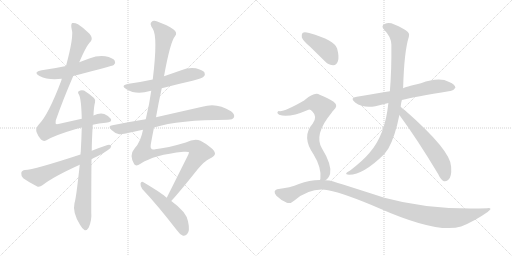
t = 0.00 s
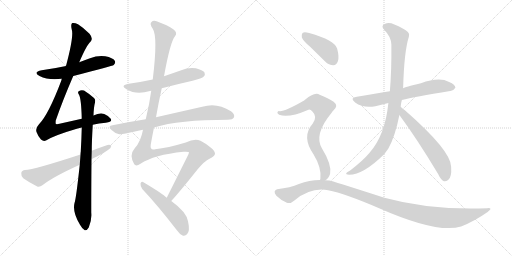
t = 2.40 s
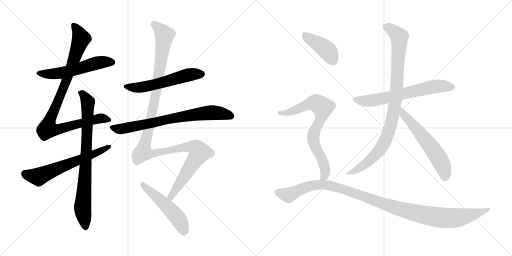
t = 4.80 s
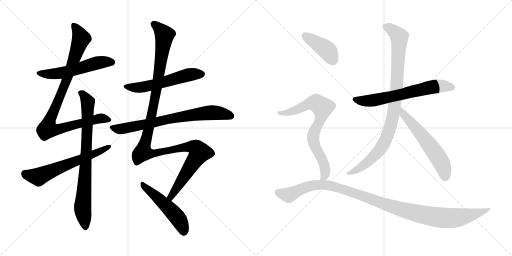
t = 7.21 s
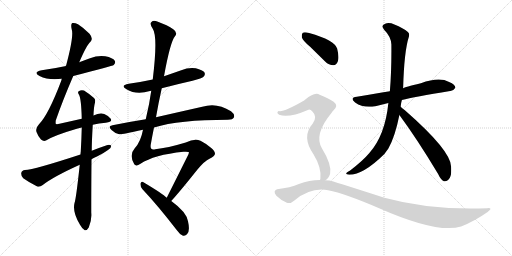
t = 9.61 s
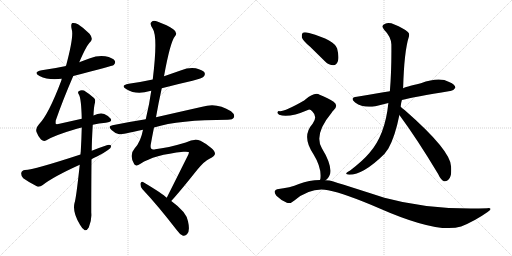
t = 12.01 s

The animated SVG that drew these frames (rendered in a browser with its animation timeline set to each time). Animation: 14 CSS @keyframes rules; one cycle of 12.01 s.

<svg version="1.1" viewBox="0 0 2048 1024" xmlns="http://www.w3.org/2000/svg">
  <g stroke="lightgray" stroke-dasharray="1,1" stroke-width="1" transform="scale(4, 4)">
    <line x1="0" y1="0" x2="256" y2="256"></line>
    <line x1="256" y1="0" x2="0" y2="256"></line>
    <line x1="128" y1="0" x2="128" y2="256"></line>
    <line x1="0" y1="128" x2="256" y2="128"></line>
    <line x1="256" y1="0" x2="512" y2="256"></line>
    <line x1="512" y1="0" x2="256" y2="256"></line>
    <line x1="384" y1="0" x2="384" y2="256"></line>
    <line x1="256" y1="128" x2="512" y2="128"></line>
  </g>
<g transform="scale(1, -1) translate(0, -850)">
   <style type="text/css">
    @keyframes keyframes0 {
      from {
       stroke: black;
       stroke-dashoffset: 552;
       stroke-width: 128;
       }
       64% {
       animation-timing-function: step-end;
       stroke: black;
       stroke-dashoffset: 0;
       stroke-width: 128;
       }
       to {
       stroke: black;
       stroke-width: 1024;
       }
       }
       #make-me-a-hanzi-animation-0 {
         animation: keyframes0 0.699219s both;
         animation-delay: 0.000000s;
         animation-timing-function: linear;
       }
    @keyframes keyframes1 {
      from {
       stroke: black;
       stroke-dashoffset: 950;
       stroke-width: 128;
       }
       76% {
       animation-timing-function: step-end;
       stroke: black;
       stroke-dashoffset: 0;
       stroke-width: 128;
       }
       to {
       stroke: black;
       stroke-width: 1024;
       }
       }
       #make-me-a-hanzi-animation-1 {
         animation: keyframes1 1.023112s both;
         animation-delay: 0.699219s;
         animation-timing-function: linear;
       }
    @keyframes keyframes2 {
      from {
       stroke: black;
       stroke-dashoffset: 804;
       stroke-width: 128;
       }
       72% {
       animation-timing-function: step-end;
       stroke: black;
       stroke-dashoffset: 0;
       stroke-width: 128;
       }
       to {
       stroke: black;
       stroke-width: 1024;
       }
       }
       #make-me-a-hanzi-animation-2 {
         animation: keyframes2 0.904297s both;
         animation-delay: 1.722331s;
         animation-timing-function: linear;
       }
    @keyframes keyframes3 {
      from {
       stroke: black;
       stroke-dashoffset: 622;
       stroke-width: 128;
       }
       67% {
       animation-timing-function: step-end;
       stroke: black;
       stroke-dashoffset: 0;
       stroke-width: 128;
       }
       to {
       stroke: black;
       stroke-width: 1024;
       }
       }
       #make-me-a-hanzi-animation-3 {
         animation: keyframes3 0.756185s both;
         animation-delay: 2.626628s;
         animation-timing-function: linear;
       }
    @keyframes keyframes4 {
      from {
       stroke: black;
       stroke-dashoffset: 562;
       stroke-width: 128;
       }
       65% {
       animation-timing-function: step-end;
       stroke: black;
       stroke-dashoffset: 0;
       stroke-width: 128;
       }
       to {
       stroke: black;
       stroke-width: 1024;
       }
       }
       #make-me-a-hanzi-animation-4 {
         animation: keyframes4 0.707357s both;
         animation-delay: 3.382813s;
         animation-timing-function: linear;
       }
    @keyframes keyframes5 {
      from {
       stroke: black;
       stroke-dashoffset: 740;
       stroke-width: 128;
       }
       71% {
       animation-timing-function: step-end;
       stroke: black;
       stroke-dashoffset: 0;
       stroke-width: 128;
       }
       to {
       stroke: black;
       stroke-width: 1024;
       }
       }
       #make-me-a-hanzi-animation-5 {
         animation: keyframes5 0.852214s both;
         animation-delay: 4.090170s;
         animation-timing-function: linear;
       }
    @keyframes keyframes6 {
      from {
       stroke: black;
       stroke-dashoffset: 1250;
       stroke-width: 128;
       }
       80% {
       animation-timing-function: step-end;
       stroke: black;
       stroke-dashoffset: 0;
       stroke-width: 128;
       }
       to {
       stroke: black;
       stroke-width: 1024;
       }
       }
       #make-me-a-hanzi-animation-6 {
         animation: keyframes6 1.267253s both;
         animation-delay: 4.942384s;
         animation-timing-function: linear;
       }
    @keyframes keyframes7 {
      from {
       stroke: black;
       stroke-dashoffset: 511;
       stroke-width: 128;
       }
       62% {
       animation-timing-function: step-end;
       stroke: black;
       stroke-dashoffset: 0;
       stroke-width: 128;
       }
       to {
       stroke: black;
       stroke-width: 1024;
       }
       }
       #make-me-a-hanzi-animation-7 {
         animation: keyframes7 0.665853s both;
         animation-delay: 6.209637s;
         animation-timing-function: linear;
       }
    @keyframes keyframes8 {
      from {
       stroke: black;
       stroke-dashoffset: 651;
       stroke-width: 128;
       }
       68% {
       animation-timing-function: step-end;
       stroke: black;
       stroke-dashoffset: 0;
       stroke-width: 128;
       }
       to {
       stroke: black;
       stroke-width: 1024;
       }
       }
       #make-me-a-hanzi-animation-8 {
         animation: keyframes8 0.779785s both;
         animation-delay: 6.875490s;
         animation-timing-function: linear;
       }
    @keyframes keyframes9 {
      from {
       stroke: black;
       stroke-dashoffset: 948;
       stroke-width: 128;
       }
       76% {
       animation-timing-function: step-end;
       stroke: black;
       stroke-dashoffset: 0;
       stroke-width: 128;
       }
       to {
       stroke: black;
       stroke-width: 1024;
       }
       }
       #make-me-a-hanzi-animation-9 {
         animation: keyframes9 1.021484s both;
         animation-delay: 7.655275s;
         animation-timing-function: linear;
       }
    @keyframes keyframes10 {
      from {
       stroke: black;
       stroke-dashoffset: 591;
       stroke-width: 128;
       }
       66% {
       animation-timing-function: step-end;
       stroke: black;
       stroke-dashoffset: 0;
       stroke-width: 128;
       }
       to {
       stroke: black;
       stroke-width: 1024;
       }
       }
       #make-me-a-hanzi-animation-10 {
         animation: keyframes10 0.730957s both;
         animation-delay: 8.676759s;
         animation-timing-function: linear;
       }
    @keyframes keyframes11 {
      from {
       stroke: black;
       stroke-dashoffset: 411;
       stroke-width: 128;
       }
       57% {
       animation-timing-function: step-end;
       stroke: black;
       stroke-dashoffset: 0;
       stroke-width: 128;
       }
       to {
       stroke: black;
       stroke-width: 1024;
       }
       }
       #make-me-a-hanzi-animation-11 {
         animation: keyframes11 0.584473s both;
         animation-delay: 9.407716s;
         animation-timing-function: linear;
       }
    @keyframes keyframes12 {
      from {
       stroke: black;
       stroke-dashoffset: 743;
       stroke-width: 128;
       }
       71% {
       animation-timing-function: step-end;
       stroke: black;
       stroke-dashoffset: 0;
       stroke-width: 128;
       }
       to {
       stroke: black;
       stroke-width: 1024;
       }
       }
       #make-me-a-hanzi-animation-12 {
         animation: keyframes12 0.854655s both;
         animation-delay: 9.992189s;
         animation-timing-function: linear;
       }
    @keyframes keyframes13 {
      from {
       stroke: black;
       stroke-dashoffset: 1120;
       stroke-width: 128;
       }
       78% {
       animation-timing-function: step-end;
       stroke: black;
       stroke-dashoffset: 0;
       stroke-width: 128;
       }
       to {
       stroke: black;
       stroke-width: 1024;
       }
       }
       #make-me-a-hanzi-animation-13 {
         animation: keyframes13 1.161458s both;
         animation-delay: 10.846844s;
         animation-timing-function: linear;
       }
</style>
<path d="M 293.0 546.0 Q 450.0 586.0 455.0 590.0 Q 464.0 599.0 459.0 607.0 Q 452.0 619.0 421.0 625.0 Q 390.0 629.0 360.0 617.0 Q 338.0 610.0 317.0 601.0 L 264.0 586.0 Q 218.0 576.0 167.0 569.0 Q 130.0 562.0 158.0 546.0 Q 194.0 528.0 247.0 535.0 L 293.0 546.0 Z" fill="lightgray"></path> 
<path d="M 371.0 351.0 Q 396.0 357.0 423.0 359.0 Q 451.0 362.0 443.0 375.0 Q 433.0 388.0 417.0 394.0 Q 399.0 400.0 374.0 388.0 L 327.0 375.0 Q 287.0 366.0 238.0 355.0 Q 225.0 352.0 223.0 355.0 Q 222.0 356.0 223.0 368.0 Q 251.0 449.0 293.0 546.0 L 317.0 601.0 Q 347.0 671.0 362.0 683.0 Q 374.0 696.0 358.0 715.0 Q 333.0 740.0 312.0 753.0 Q 299.0 760.0 289.0 758.0 Q 282.0 754.0 287.0 732.0 Q 296.0 705.0 264.0 586.0 L 247.0 535.0 Q 246.0 532.0 245.0 527.0 Q 194.0 392.0 156.0 353.0 Q 141.0 337.0 146.0 322.0 Q 153.0 303.0 164.0 292.0 Q 174.0 283.0 184.0 288.0 Q 218.0 309.0 304.0 334.0 Q 314.0 338.0 327.0 340.0 L 371.0 351.0 Z" fill="lightgray"></path> 
<path d="M 319.0 191.0 Q 304.0 52.0 298.0 38.0 Q 289.0 1.0 320.0 -49.0 Q 330.0 -67.0 339.0 -71.0 Q 349.0 -72.0 355.0 -60.0 Q 368.0 -29.0 365.0 0.0 Q 365.0 114.0 366.0 213.0 L 367.0 247.0 Q 367.0 283.0 371.0 351.0 L 374.0 388.0 Q 375.0 422.0 380.0 440.0 Q 383.0 452.0 376.0 458.0 Q 354.0 477.0 336.0 488.0 Q 324.0 492.0 315.0 485.0 Q 309.0 481.0 316.0 471.0 Q 325.0 455.0 327.0 375.0 L 327.0 340.0 Q 326.0 297.0 323.0 243.0 Q 322.0 239.0 322.0 232.0 L 319.0 191.0 Z" fill="lightgray"></path> 
<path d="M 366.0 213.0 Q 376.0 219.0 388.0 224.0 Q 413.0 236.0 432.0 250.0 Q 445.0 257.0 445.0 267.0 Q 439.0 273.0 427.0 269.0 Q 397.0 259.0 367.0 247.0 L 322.0 232.0 Q 136.0 171.0 100.0 170.0 Q 87.0 169.0 85.0 158.0 Q 84.0 145.0 93.0 137.0 Q 115.0 121.0 149.0 104.0 Q 159.0 101.0 171.0 110.0 Q 213.0 143.0 319.0 191.0 L 366.0 213.0 Z" fill="lightgray"></path> 
<path d="M 647.0 497.0 Q 708.0 513.0 770.0 527.0 Q 809.0 537.0 815.0 544.0 Q 822.0 551.0 818.0 560.0 Q 811.0 570.0 783.0 577.0 Q 753.0 581.0 725.0 569.0 Q 691.0 557.0 656.0 545.0 L 611.0 532.0 Q 565.0 522.0 515.0 515.0 Q 479.0 508.0 506.0 493.0 Q 545.0 469.0 600.0 486.0 Q 601.0 487.0 605.0 487.0 L 647.0 497.0 Z" fill="lightgray"></path> 
<path d="M 616.0 340.0 Q 716.0 371.0 911.0 371.0 Q 932.0 371.0 936.0 381.0 Q 940.0 393.0 924.0 405.0 Q 867.0 442.0 809.0 423.0 Q 716.0 402.0 624.0 381.0 L 583.0 373.0 Q 519.0 363.0 450.0 349.0 Q 429.0 346.0 446.0 330.0 Q 459.0 317.0 477.0 313.0 Q 486.0 312.0 572.0 331.0 L 616.0 340.0 Z" fill="lightgray"></path> 
<path d="M 685.0 46.0 Q 719.0 83.0 789.0 171.0 Q 819.0 207.0 838.0 215.0 Q 859.0 225.0 860.0 235.0 Q 860.0 245.0 845.0 258.0 Q 824.0 276.0 802.0 287.0 Q 778.0 297.0 743.0 280.0 Q 670.0 258.0 621.0 253.0 Q 599.0 247.0 603.0 272.0 Q 609.0 306.0 616.0 340.0 L 624.0 381.0 Q 634.0 439.0 647.0 497.0 L 656.0 545.0 Q 681.0 683.0 700.0 705.0 Q 712.0 720.0 693.0 733.0 Q 671.0 749.0 629.0 764.0 Q 613.0 770.0 606.0 762.0 Q 597.0 755.0 611.0 735.0 Q 632.0 704.0 611.0 532.0 L 605.0 487.0 Q 598.0 435.0 583.0 373.0 L 572.0 331.0 Q 563.0 283.0 539.0 257.0 Q 515.0 230.0 537.0 193.0 Q 544.0 183.0 562.0 195.0 Q 616.0 231.0 734.0 243.0 Q 756.0 244.0 756.0 241.0 Q 755.0 237.0 753.0 231.0 Q 699.0 123.0 667.0 59.0 C 654.0 32.0 665.0 24.0 685.0 46.0 Z" fill="lightgray"></path> 
<path d="M 667.0 59.0 Q 651.0 75.0 572.0 122.0 Q 565.0 126.0 562.0 116.0 Q 561.0 104.0 569.0 94.0 Q 632.0 27.0 706.0 -69.0 Q 719.0 -88.0 732.0 -93.0 Q 739.0 -94.0 748.0 -87.0 Q 761.0 -75.0 752.0 -35.0 Q 746.0 2.0 685.0 46.0 L 667.0 59.0 Z" fill="lightgray"></path> 
<path d="M 1607.5 450.5 Q 1655.5 462.5 1800.5 486.5 Q 1812.5 485.5 1821.5 499.5 Q 1821.5 512.5 1796.5 522.5 Q 1757.5 544.5 1683.5 517.5 Q 1617.5 501.5 1612.5 497.5 L 1559.5 485.5 Q 1532.5 481.5 1510.5 477.5 Q 1470.5 471.5 1427.5 463.5 Q 1396.5 459.5 1420.5 440.5 Q 1453.5 416.5 1501.5 425.5 L 1553.5 438.5 L 1607.5 450.5 Z" fill="lightgray"></path> 
<path d="M 1602.5 423.5 Q 1603.5 436.5 1607.5 450.5 L 1612.5 497.5 Q 1616.5 645.5 1635.5 703.5 Q 1639.5 715.5 1631.5 722.5 Q 1613.5 738.5 1577.5 752.5 Q 1556.5 761.5 1540.5 755.5 Q 1521.5 748.5 1536.5 731.5 Q 1564.5 703.5 1565.5 672.5 Q 1566.5 567.5 1559.5 485.5 L 1553.5 438.5 Q 1540.5 309.5 1477.5 238.5 Q 1452.5 208.5 1400.5 168.5 Q 1387.5 162.5 1385.5 158.5 Q 1381.5 152.5 1396.5 151.5 Q 1453.5 151.5 1537.5 234.5 L 1553.5 256.5 Q 1580.5 304.5 1597.5 390.5 L 1602.5 423.5 Z" fill="lightgray"></path> 
<path d="M 1597.5 390.5 Q 1670.5 291.5 1752.5 154.5 Q 1762.5 132.5 1775.5 125.5 Q 1782.5 122.5 1792.5 130.5 Q 1807.5 140.5 1804.5 183.5 Q 1804.5 247.5 1619.5 409.5 Q 1609.5 416.5 1602.5 423.5 C 1580.5 443.5 1579.5 414.5 1597.5 390.5 Z" fill="lightgray"></path> 
<path d="M 1240.5 663.5 L 1300.5 604.5 Q 1315.5 589.5 1333.5 589.5 Q 1345.5 590.5 1351.5 605.5 Q 1357.5 621.5 1348.5 656.5 Q 1339.5 689.5 1236.5 718.5 Q 1218.5 722.5 1211.5 719.5 Q 1205.5 715.5 1207.5 700.5 Q 1211.5 687.5 1240.5 663.5 Z" fill="lightgray"></path> 
<path d="M 1301.5 129.5 Q 1314.5 136.5 1320.5 155.5 Q 1327.5 192.5 1287.5 257.5 Q 1254.5 312.5 1326.5 399.5 Q 1329.5 405.5 1333.5 408.5 Q 1355.5 427.5 1334.5 443.5 Q 1313.5 458.5 1278.5 471.5 Q 1257.5 483.5 1216.5 448.5 Q 1138.5 403.5 1118.5 405.5 Q 1111.5 406.5 1109.5 400.5 Q 1108.5 396.5 1116.5 391.5 Q 1152.5 376.5 1231.5 410.5 Q 1240.5 414.5 1249.5 404.5 Q 1271.5 383.5 1250.5 355.5 Q 1204.5 304.5 1254.5 232.5 Q 1287.5 178.5 1281.5 134.5 Q 1280.5 133.5 1279.5 130.5 C 1274.5 104.5 1279.5 109.5 1301.5 129.5 Z" fill="lightgray"></path> 
<path d="M 1279.5 130.5 Q 1237.5 130.5 1195.5 114.5 Q 1161.5 99.5 1108.5 93.5 Q 1101.5 92.5 1098.5 84.5 Q 1097.5 77.5 1105.5 67.5 Q 1123.5 49.5 1147.5 39.5 Q 1160.5 33.5 1177.5 48.5 Q 1243.5 102.5 1312.5 89.5 Q 1379.5 76.5 1516.5 17.5 Q 1750.5 -85.5 1844.5 -55.5 Q 1899.5 -33.5 1950.5 2.5 Q 1974.5 18.5 1949.5 17.5 Q 1723.5 8.5 1537.5 59.5 Q 1323.5 128.5 1317.5 128.5 Q 1308.5 129.5 1301.5 129.5 L 1279.5 130.5 Z" fill="lightgray"></path> 
      <clipPath id="make-me-a-hanzi-clip-0">
      <path d="M 293.0 546.0 Q 450.0 586.0 455.0 590.0 Q 464.0 599.0 459.0 607.0 Q 452.0 619.0 421.0 625.0 Q 390.0 629.0 360.0 617.0 Q 338.0 610.0 317.0 601.0 L 264.0 586.0 Q 218.0 576.0 167.0 569.0 Q 130.0 562.0 158.0 546.0 Q 194.0 528.0 247.0 535.0 L 293.0 546.0 Z" fill="lightgray"></path>
      </clipPath>
      <path clip-path="url(#make-me-a-hanzi-clip-0)" d="M 159.0 559.0 L 221.0 555.0 L 301.0 570.0 L 400.0 601.0 L 449.0 600.0 " fill="none" id="make-me-a-hanzi-animation-0" stroke-dasharray="424 848" stroke-linecap="round"></path>

      <clipPath id="make-me-a-hanzi-clip-1">
      <path d="M 371.0 351.0 Q 396.0 357.0 423.0 359.0 Q 451.0 362.0 443.0 375.0 Q 433.0 388.0 417.0 394.0 Q 399.0 400.0 374.0 388.0 L 327.0 375.0 Q 287.0 366.0 238.0 355.0 Q 225.0 352.0 223.0 355.0 Q 222.0 356.0 223.0 368.0 Q 251.0 449.0 293.0 546.0 L 317.0 601.0 Q 347.0 671.0 362.0 683.0 Q 374.0 696.0 358.0 715.0 Q 333.0 740.0 312.0 753.0 Q 299.0 760.0 289.0 758.0 Q 282.0 754.0 287.0 732.0 Q 296.0 705.0 264.0 586.0 L 247.0 535.0 Q 246.0 532.0 245.0 527.0 Q 194.0 392.0 156.0 353.0 Q 141.0 337.0 146.0 322.0 Q 153.0 303.0 164.0 292.0 Q 174.0 283.0 184.0 288.0 Q 218.0 309.0 304.0 334.0 Q 314.0 338.0 327.0 340.0 L 371.0 351.0 Z" fill="lightgray"></path>
      </clipPath>
      <path clip-path="url(#make-me-a-hanzi-clip-1)" d="M 294.0 750.0 L 314.0 722.0 L 324.0 694.0 L 254.0 497.0 L 198.0 368.0 L 192.0 334.0 L 239.0 334.0 L 388.0 374.0 L 408.0 377.0 L 431.0 371.0 " fill="none" id="make-me-a-hanzi-animation-1" stroke-dasharray="822 1644" stroke-linecap="round"></path>

      <clipPath id="make-me-a-hanzi-clip-2">
      <path d="M 319.0 191.0 Q 304.0 52.0 298.0 38.0 Q 289.0 1.0 320.0 -49.0 Q 330.0 -67.0 339.0 -71.0 Q 349.0 -72.0 355.0 -60.0 Q 368.0 -29.0 365.0 0.0 Q 365.0 114.0 366.0 213.0 L 367.0 247.0 Q 367.0 283.0 371.0 351.0 L 374.0 388.0 Q 375.0 422.0 380.0 440.0 Q 383.0 452.0 376.0 458.0 Q 354.0 477.0 336.0 488.0 Q 324.0 492.0 315.0 485.0 Q 309.0 481.0 316.0 471.0 Q 325.0 455.0 327.0 375.0 L 327.0 340.0 Q 326.0 297.0 323.0 243.0 Q 322.0 239.0 322.0 232.0 L 319.0 191.0 Z" fill="lightgray"></path>
      </clipPath>
      <path clip-path="url(#make-me-a-hanzi-clip-2)" d="M 324.0 479.0 L 351.0 441.0 L 345.0 231.0 L 330.0 19.0 L 341.0 -59.0 " fill="none" id="make-me-a-hanzi-animation-2" stroke-dasharray="676 1352" stroke-linecap="round"></path>

      <clipPath id="make-me-a-hanzi-clip-3">
      <path d="M 366.0 213.0 Q 376.0 219.0 388.0 224.0 Q 413.0 236.0 432.0 250.0 Q 445.0 257.0 445.0 267.0 Q 439.0 273.0 427.0 269.0 Q 397.0 259.0 367.0 247.0 L 322.0 232.0 Q 136.0 171.0 100.0 170.0 Q 87.0 169.0 85.0 158.0 Q 84.0 145.0 93.0 137.0 Q 115.0 121.0 149.0 104.0 Q 159.0 101.0 171.0 110.0 Q 213.0 143.0 319.0 191.0 L 366.0 213.0 Z" fill="lightgray"></path>
      </clipPath>
      <path clip-path="url(#make-me-a-hanzi-clip-3)" d="M 99.0 156.0 L 154.0 143.0 L 439.0 264.0 " fill="none" id="make-me-a-hanzi-animation-3" stroke-dasharray="494 988" stroke-linecap="round"></path>

      <clipPath id="make-me-a-hanzi-clip-4">
      <path d="M 647.0 497.0 Q 708.0 513.0 770.0 527.0 Q 809.0 537.0 815.0 544.0 Q 822.0 551.0 818.0 560.0 Q 811.0 570.0 783.0 577.0 Q 753.0 581.0 725.0 569.0 Q 691.0 557.0 656.0 545.0 L 611.0 532.0 Q 565.0 522.0 515.0 515.0 Q 479.0 508.0 506.0 493.0 Q 545.0 469.0 600.0 486.0 Q 601.0 487.0 605.0 487.0 L 647.0 497.0 Z" fill="lightgray"></path>
      </clipPath>
      <path clip-path="url(#make-me-a-hanzi-clip-4)" d="M 507.0 505.0 L 532.0 499.0 L 582.0 504.0 L 752.0 550.0 L 806.0 554.0 " fill="none" id="make-me-a-hanzi-animation-4" stroke-dasharray="434 868" stroke-linecap="round"></path>

      <clipPath id="make-me-a-hanzi-clip-5">
      <path d="M 616.0 340.0 Q 716.0 371.0 911.0 371.0 Q 932.0 371.0 936.0 381.0 Q 940.0 393.0 924.0 405.0 Q 867.0 442.0 809.0 423.0 Q 716.0 402.0 624.0 381.0 L 583.0 373.0 Q 519.0 363.0 450.0 349.0 Q 429.0 346.0 446.0 330.0 Q 459.0 317.0 477.0 313.0 Q 486.0 312.0 572.0 331.0 L 616.0 340.0 Z" fill="lightgray"></path>
      </clipPath>
      <path clip-path="url(#make-me-a-hanzi-clip-5)" d="M 448.0 340.0 L 469.0 334.0 L 502.0 337.0 L 728.0 384.0 L 835.0 399.0 L 868.0 399.0 L 924.0 386.0 " fill="none" id="make-me-a-hanzi-animation-5" stroke-dasharray="612 1224" stroke-linecap="round"></path>

      <clipPath id="make-me-a-hanzi-clip-6">
      <path d="M 685.0 46.0 Q 719.0 83.0 789.0 171.0 Q 819.0 207.0 838.0 215.0 Q 859.0 225.0 860.0 235.0 Q 860.0 245.0 845.0 258.0 Q 824.0 276.0 802.0 287.0 Q 778.0 297.0 743.0 280.0 Q 670.0 258.0 621.0 253.0 Q 599.0 247.0 603.0 272.0 Q 609.0 306.0 616.0 340.0 L 624.0 381.0 Q 634.0 439.0 647.0 497.0 L 656.0 545.0 Q 681.0 683.0 700.0 705.0 Q 712.0 720.0 693.0 733.0 Q 671.0 749.0 629.0 764.0 Q 613.0 770.0 606.0 762.0 Q 597.0 755.0 611.0 735.0 Q 632.0 704.0 611.0 532.0 L 605.0 487.0 Q 598.0 435.0 583.0 373.0 L 572.0 331.0 Q 563.0 283.0 539.0 257.0 Q 515.0 230.0 537.0 193.0 Q 544.0 183.0 562.0 195.0 Q 616.0 231.0 734.0 243.0 Q 756.0 244.0 756.0 241.0 Q 755.0 237.0 753.0 231.0 Q 699.0 123.0 667.0 59.0 C 654.0 32.0 665.0 24.0 685.0 46.0 Z" fill="lightgray"></path>
      </clipPath>
      <path clip-path="url(#make-me-a-hanzi-clip-6)" d="M 616.0 753.0 L 658.0 710.0 L 621.0 464.0 L 573.0 241.0 L 621.0 237.0 L 761.0 264.0 L 787.0 256.0 L 798.0 240.0 L 686.0 69.0 L 684.0 54.0 " fill="none" id="make-me-a-hanzi-animation-6" stroke-dasharray="1122 2244" stroke-linecap="round"></path>

      <clipPath id="make-me-a-hanzi-clip-7">
      <path d="M 667.0 59.0 Q 651.0 75.0 572.0 122.0 Q 565.0 126.0 562.0 116.0 Q 561.0 104.0 569.0 94.0 Q 632.0 27.0 706.0 -69.0 Q 719.0 -88.0 732.0 -93.0 Q 739.0 -94.0 748.0 -87.0 Q 761.0 -75.0 752.0 -35.0 Q 746.0 2.0 685.0 46.0 L 667.0 59.0 Z" fill="lightgray"></path>
      </clipPath>
      <path clip-path="url(#make-me-a-hanzi-clip-7)" d="M 572.0 111.0 L 699.0 -7.0 L 727.0 -49.0 L 734.0 -79.0 " fill="none" id="make-me-a-hanzi-animation-7" stroke-dasharray="383 766" stroke-linecap="round"></path>

      <clipPath id="make-me-a-hanzi-clip-8">
      <path d="M 1607.5 450.5 Q 1655.5 462.5 1800.5 486.5 Q 1812.5 485.5 1821.5 499.5 Q 1821.5 512.5 1796.5 522.5 Q 1757.5 544.5 1683.5 517.5 Q 1617.5 501.5 1612.5 497.5 L 1559.5 485.5 Q 1532.5 481.5 1510.5 477.5 Q 1470.5 471.5 1427.5 463.5 Q 1396.5 459.5 1420.5 440.5 Q 1453.5 416.5 1501.5 425.5 L 1553.5 438.5 L 1607.5 450.5 Z" fill="lightgray"></path>
      </clipPath>
      <path clip-path="url(#make-me-a-hanzi-clip-8)" d="M 1422.5 452.5 L 1490.5 448.5 L 1755.5 506.5 L 1810.5 500.5 " fill="none" id="make-me-a-hanzi-animation-8" stroke-dasharray="523 1046" stroke-linecap="round"></path>

      <clipPath id="make-me-a-hanzi-clip-9">
      <path d="M 1602.5 423.5 Q 1603.5 436.5 1607.5 450.5 L 1612.5 497.5 Q 1616.5 645.5 1635.5 703.5 Q 1639.5 715.5 1631.5 722.5 Q 1613.5 738.5 1577.5 752.5 Q 1556.5 761.5 1540.5 755.5 Q 1521.5 748.5 1536.5 731.5 Q 1564.5 703.5 1565.5 672.5 Q 1566.5 567.5 1559.5 485.5 L 1553.5 438.5 Q 1540.5 309.5 1477.5 238.5 Q 1452.5 208.5 1400.5 168.5 Q 1387.5 162.5 1385.5 158.5 Q 1381.5 152.5 1396.5 151.5 Q 1453.5 151.5 1537.5 234.5 L 1553.5 256.5 Q 1580.5 304.5 1597.5 390.5 L 1602.5 423.5 Z" fill="lightgray"></path>
      </clipPath>
      <path clip-path="url(#make-me-a-hanzi-clip-9)" d="M 1542.5 742.5 L 1575.5 725.5 L 1597.5 697.5 L 1588.5 509.5 L 1563.5 351.5 L 1539.5 284.5 L 1514.5 243.5 L 1451.5 186.5 L 1391.5 156.5 " fill="none" id="make-me-a-hanzi-animation-9" stroke-dasharray="820 1640" stroke-linecap="round"></path>

      <clipPath id="make-me-a-hanzi-clip-10">
      <path d="M 1597.5 390.5 Q 1670.5 291.5 1752.5 154.5 Q 1762.5 132.5 1775.5 125.5 Q 1782.5 122.5 1792.5 130.5 Q 1807.5 140.5 1804.5 183.5 Q 1804.5 247.5 1619.5 409.5 Q 1609.5 416.5 1602.5 423.5 C 1580.5 443.5 1579.5 414.5 1597.5 390.5 Z" fill="lightgray"></path>
      </clipPath>
      <path clip-path="url(#make-me-a-hanzi-clip-10)" d="M 1604.5 417.5 L 1613.5 393.5 L 1679.5 320.5 L 1747.5 229.5 L 1776.5 173.5 L 1779.5 139.5 " fill="none" id="make-me-a-hanzi-animation-10" stroke-dasharray="463 926" stroke-linecap="round"></path>

      <clipPath id="make-me-a-hanzi-clip-11">
      <path d="M 1240.5 663.5 L 1300.5 604.5 Q 1315.5 589.5 1333.5 589.5 Q 1345.5 590.5 1351.5 605.5 Q 1357.5 621.5 1348.5 656.5 Q 1339.5 689.5 1236.5 718.5 Q 1218.5 722.5 1211.5 719.5 Q 1205.5 715.5 1207.5 700.5 Q 1211.5 687.5 1240.5 663.5 Z" fill="lightgray"></path>
      </clipPath>
      <path clip-path="url(#make-me-a-hanzi-clip-11)" d="M 1217.5 711.5 L 1306.5 651.5 L 1330.5 610.5 " fill="none" id="make-me-a-hanzi-animation-11" stroke-dasharray="283 566" stroke-linecap="round"></path>

      <clipPath id="make-me-a-hanzi-clip-12">
      <path d="M 1301.5 129.5 Q 1314.5 136.5 1320.5 155.5 Q 1327.5 192.5 1287.5 257.5 Q 1254.5 312.5 1326.5 399.5 Q 1329.5 405.5 1333.5 408.5 Q 1355.5 427.5 1334.5 443.5 Q 1313.5 458.5 1278.5 471.5 Q 1257.5 483.5 1216.5 448.5 Q 1138.5 403.5 1118.5 405.5 Q 1111.5 406.5 1109.5 400.5 Q 1108.5 396.5 1116.5 391.5 Q 1152.5 376.5 1231.5 410.5 Q 1240.5 414.5 1249.5 404.5 Q 1271.5 383.5 1250.5 355.5 Q 1204.5 304.5 1254.5 232.5 Q 1287.5 178.5 1281.5 134.5 Q 1280.5 133.5 1279.5 130.5 C 1274.5 104.5 1279.5 109.5 1301.5 129.5 Z" fill="lightgray"></path>
      </clipPath>
      <path clip-path="url(#make-me-a-hanzi-clip-12)" d="M 1116.5 398.5 L 1167.5 404.5 L 1238.5 436.5 L 1266.5 437.5 L 1290.5 420.5 L 1280.5 368.5 L 1257.5 325.5 L 1252.5 294.5 L 1258.5 267.5 L 1299.5 181.5 L 1299.5 149.5 L 1290.5 140.5 " fill="none" id="make-me-a-hanzi-animation-12" stroke-dasharray="615 1230" stroke-linecap="round"></path>

      <clipPath id="make-me-a-hanzi-clip-13">
      <path d="M 1279.5 130.5 Q 1237.5 130.5 1195.5 114.5 Q 1161.5 99.5 1108.5 93.5 Q 1101.5 92.5 1098.5 84.5 Q 1097.5 77.5 1105.5 67.5 Q 1123.5 49.5 1147.5 39.5 Q 1160.5 33.5 1177.5 48.5 Q 1243.5 102.5 1312.5 89.5 Q 1379.5 76.5 1516.5 17.5 Q 1750.5 -85.5 1844.5 -55.5 Q 1899.5 -33.5 1950.5 2.5 Q 1974.5 18.5 1949.5 17.5 Q 1723.5 8.5 1537.5 59.5 Q 1323.5 128.5 1317.5 128.5 Q 1308.5 129.5 1301.5 129.5 L 1279.5 130.5 Z" fill="lightgray"></path>
      </clipPath>
      <path clip-path="url(#make-me-a-hanzi-clip-13)" d="M 1109.5 82.5 L 1155.5 70.5 L 1247.5 108.5 L 1295.5 111.5 L 1385.5 89.5 L 1616.5 8.5 L 1716.5 -13.5 L 1823.5 -21.5 L 1941.5 9.5 " fill="none" id="make-me-a-hanzi-animation-13" stroke-dasharray="992 1984" stroke-linecap="round"></path>

</g>
</svg>
